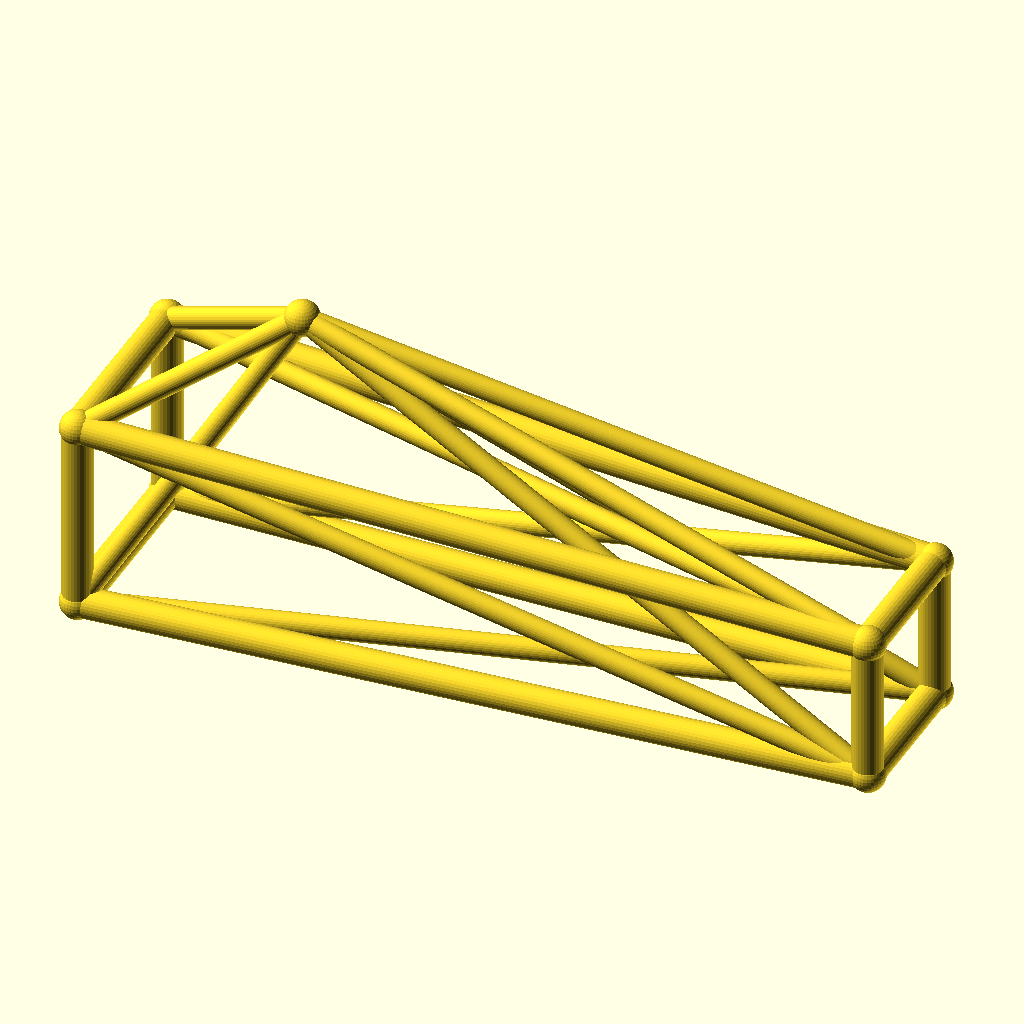
Cell 1 — every parameter at its default value.
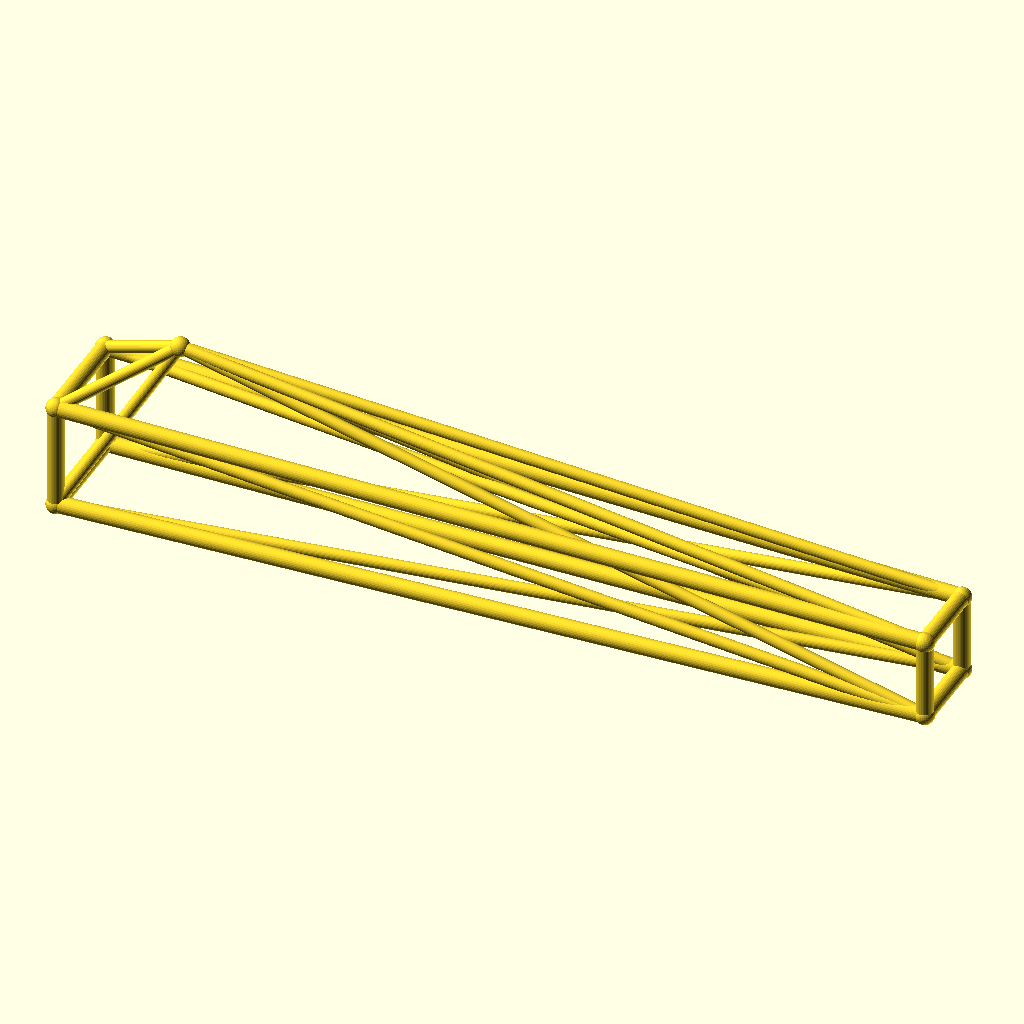
Cell 2: the same model with jib_l = 260.
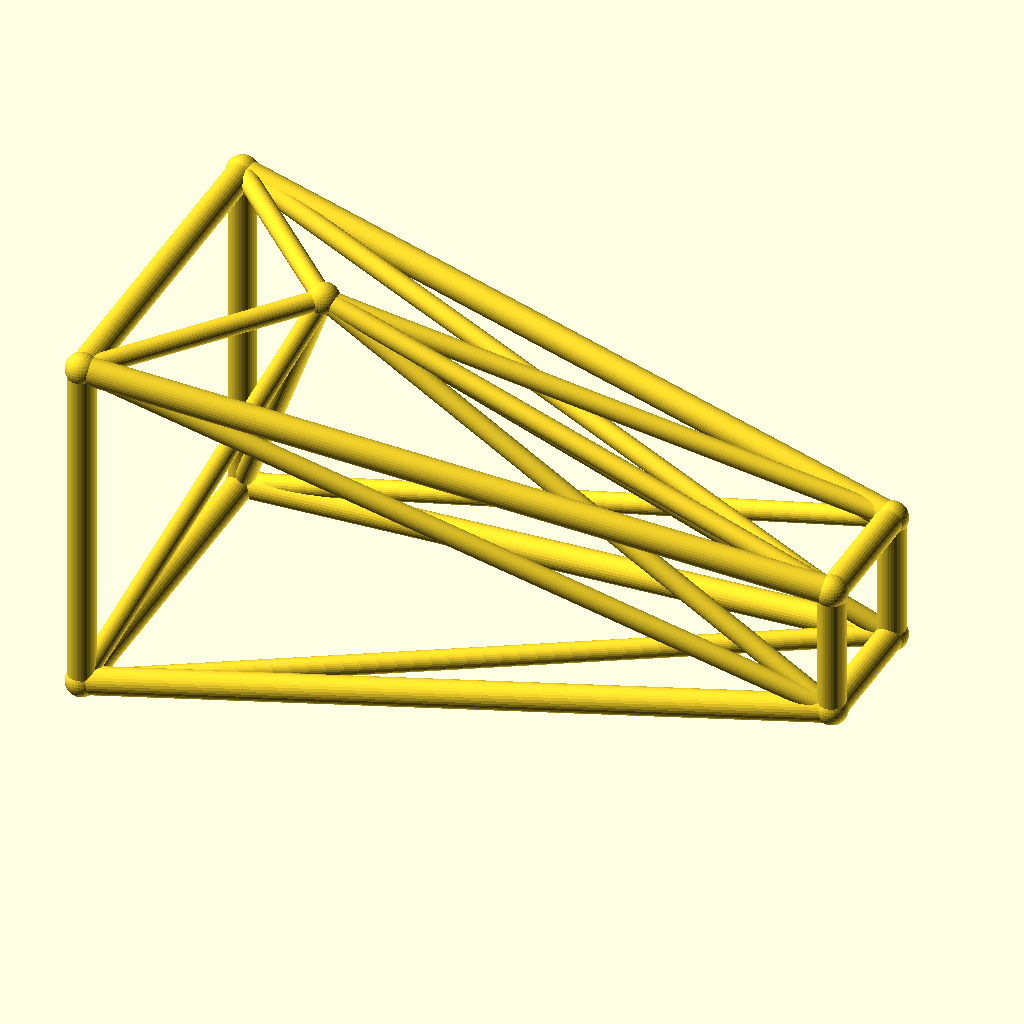
Cell 3 — root_w set to 32, the other parameters unchanged.
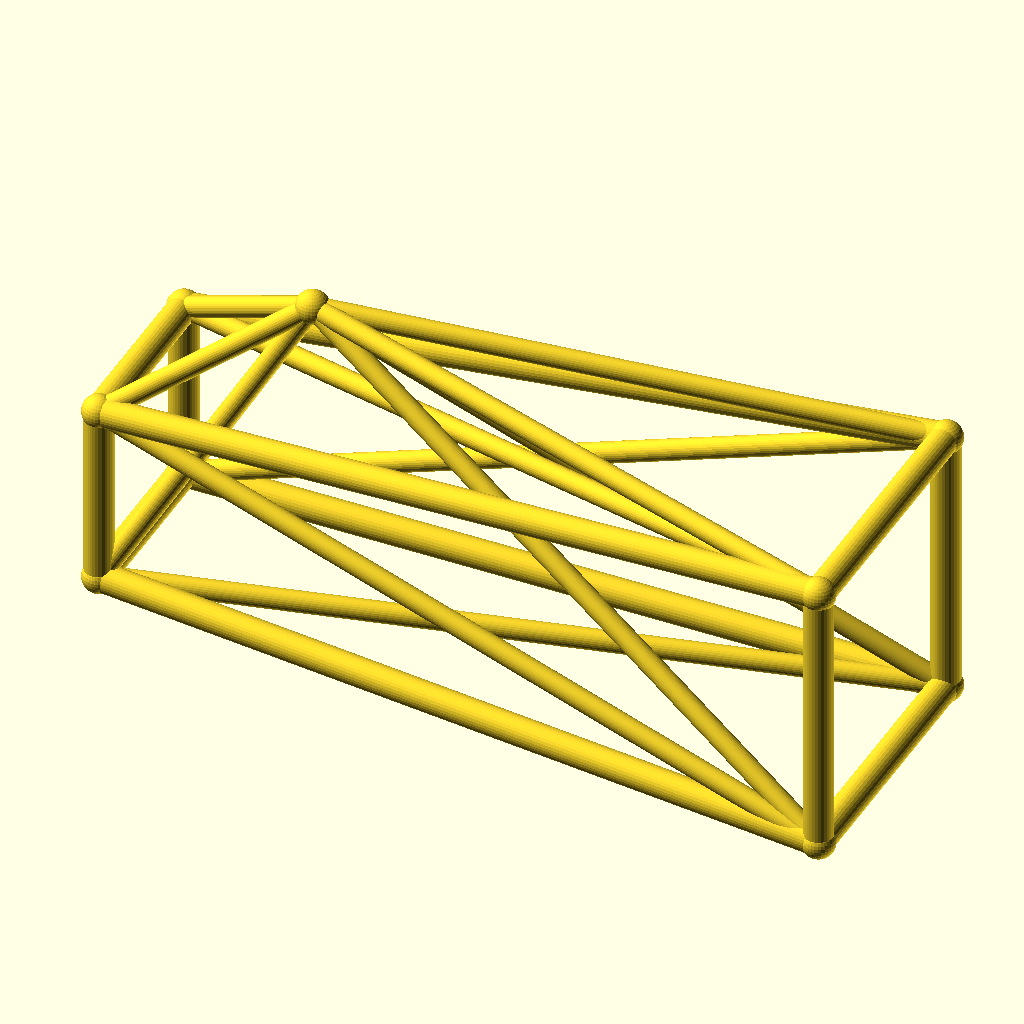
Cell 4: tip_w = 24 (everything else at default).
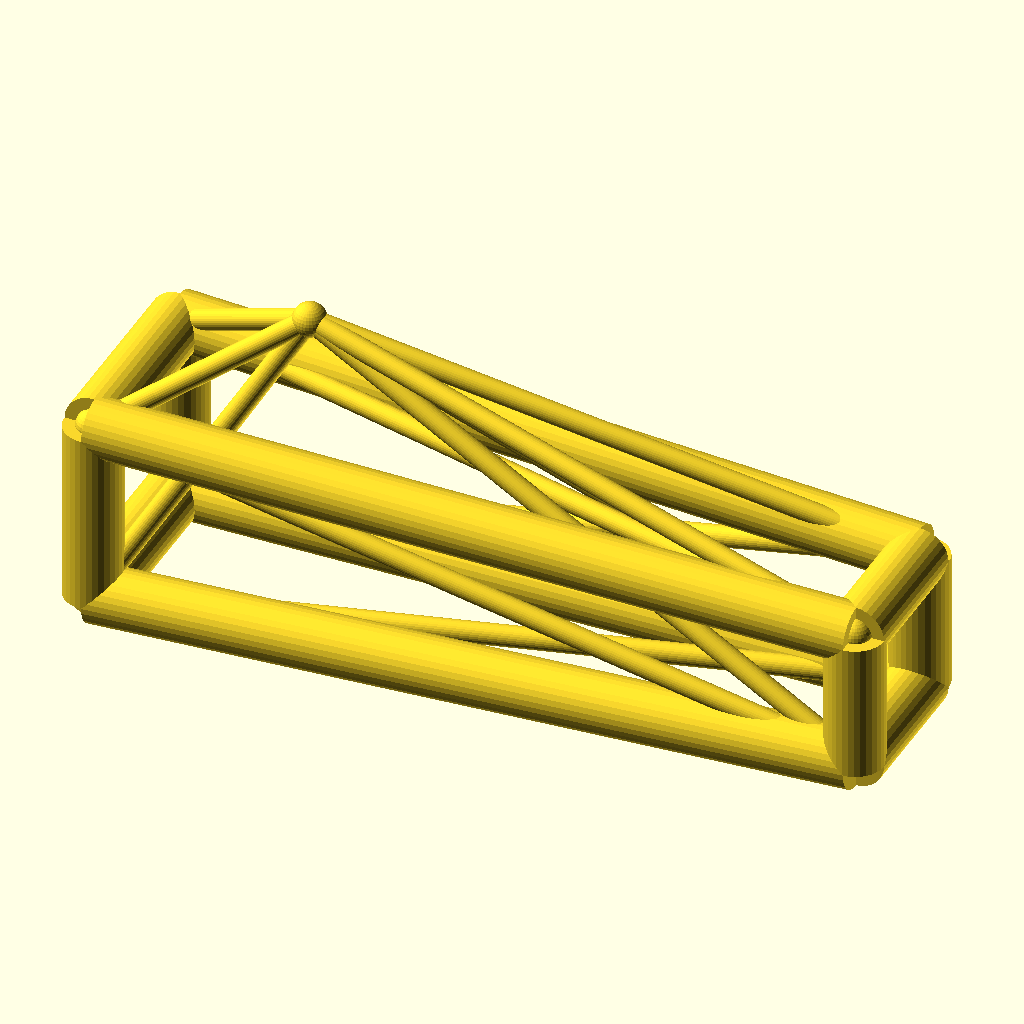
Cell 5 — chord_r set to 5, the other parameters unchanged.
All cells are drawn from the same view direction (rotation 55°, 0°, 25°, orthographic, colour scheme Cornfield), but the view is re-fitted for each cell, so position and scale can differ between cells as well as the parameter.
The OpenSCAD source (optional_data/data/wire3/cranejib/scene_0187.scad):
$fn = 32;

// ----------------------------------------------------------------------
// Crane jib: kingpost jib, 130 mm
// ----------------------------------------------------------------------

// --- parameters (mm) ---
jib_l = 130;              // jib length, X
root_w = 16;              // half width of the root ring
tip_w = 12;               // half width of the tip ring
deck_h = 18;              // height of the jib axis
chord_r = 2.5;            // ring and chord radius
brace_r = 1.8;            // diagonal radius
joint_r = 2.9;            // joint ball radius
post_h = 35;              // kingpost height above the axis
kp_x = 30;                // kingpost position along the jib
fit_tol = 0.1;            // declared fit tolerance (prompt contract)
free_tol = 0.5;           // declared free tolerance (prompt contract)

bbox_x = jib_l + 2 * joint_r;  // overall X, joints included
bbox_y = 2 * root_w + 2 * joint_r;  // overall Y, joints included
bbox_z = 51 + 2 * joint_r;  // overall Z, joints included
chord_d = 2 * chord_r;  // chord stock diameter
brace_d = 2 * brace_r;  // brace stock diameter
root_d = 2 * root_w;  // root ring section
tip_d = 2 * tip_w;  // tip ring section
jib_h = 2 * root_w;  // root ring height
nodes = [[0, -root_w, deck_h - root_w], [0, root_w, deck_h - root_w], [0, root_w, deck_h + root_w], [0, -root_w, deck_h + root_w], [jib_l, -tip_w, deck_h - tip_w], [jib_l, tip_w, deck_h - tip_w], [jib_l, tip_w, deck_h + tip_w], [jib_l, -tip_w, deck_h + tip_w], [kp_x, 0, deck_h + post_h]];

module member(a, b, r) {
  /* round stock from joint a to joint b, ends buried in the joint balls */
  d = b - a;
  length = norm(d);
  translate(a) rotate([0, acos(d[2] / length), atan2(d[1], d[0])])
    cylinder(h = length, r = r);
}

module joint(p, r) {
  /* ball at the joint centre, fatter than every member meeting there */
  translate(p) sphere(r = r);
}

/* members - each call is one graph edge */
member(nodes[0], nodes[1], chord_r);
member(nodes[1], nodes[2], chord_r);
member(nodes[2], nodes[3], chord_r);
member(nodes[3], nodes[0], chord_r);
member(nodes[4], nodes[5], chord_r);
member(nodes[5], nodes[6], chord_r);
member(nodes[6], nodes[7], chord_r);
member(nodes[7], nodes[4], chord_r);
member(nodes[0], nodes[4], chord_r);
member(nodes[0], nodes[5], brace_r);
member(nodes[8], nodes[0], brace_r);
member(nodes[8], nodes[4], brace_r);
member(nodes[1], nodes[5], chord_r);
member(nodes[1], nodes[6], brace_r);
member(nodes[8], nodes[1], brace_r);
member(nodes[8], nodes[5], brace_r);
member(nodes[2], nodes[6], chord_r);
member(nodes[2], nodes[7], brace_r);
member(nodes[8], nodes[2], brace_r);
member(nodes[8], nodes[6], brace_r);
member(nodes[3], nodes[7], chord_r);
member(nodes[3], nodes[4], brace_r);
member(nodes[8], nodes[3], brace_r);
member(nodes[8], nodes[7], brace_r);

/* joint balls */
for (p = nodes) joint(p, joint_r);
Customizer parameters (derived from the source; name, type, default, range or options):
jib_l: number, default 130
root_w: number, default 16
tip_w: number, default 12
deck_h: number, default 18
chord_r: number, default 2.5
brace_r: number, default 1.8
joint_r: number, default 2.9
post_h: number, default 35
kp_x: number, default 30
fit_tol: number, default 0.1
free_tol: number, default 0.5
